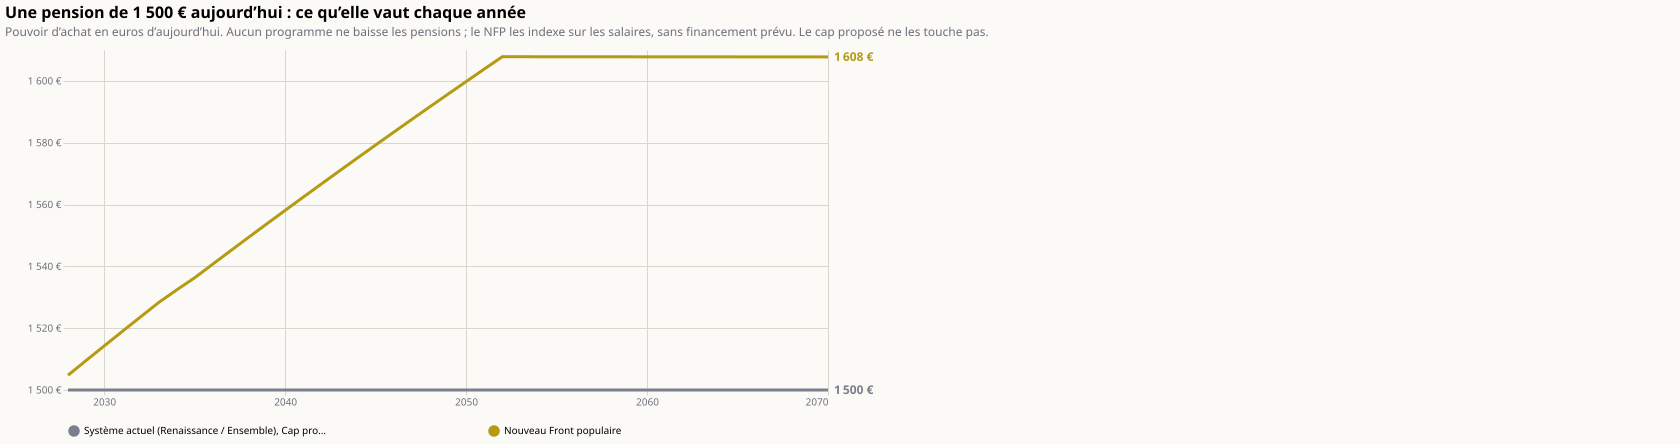

The data file committed next to this chart (first rows):
annee; programme; valeur
2028; Système actuel (Renaissance / Ensemble),…; 1500
2029; Système actuel (Renaissance / Ensemble),…; 1500
2030; Système actuel (Renaissance / Ensemble),…; 1500
2031; Système actuel (Renaissance / Ensemble),…; 1500
2032; Système actuel (Renaissance / Ensemble),…; 1500
2033; Système actuel (Renaissance / Ensemble),…; 1500
2034; Système actuel (Renaissance / Ensemble),…; 1500
2035; Système actuel (Renaissance / Ensemble),…; 1500
2036; Système actuel (Renaissance / Ensemble),…; 1500
2037; Système actuel (Renaissance / Ensemble),…; 1500
2038; Système actuel (Renaissance / Ensemble),…; 1500
2039; Système actuel (Renaissance / Ensemble),…; 1500
2040; Système actuel (Renaissance / Ensemble),…; 1500
2041; Système actuel (Renaissance / Ensemble),…; 1500
2042; Système actuel (Renaissance / Ensemble),…; 1500
2043; Système actuel (Renaissance / Ensemble),…; 1500
2044; Système actuel (Renaissance / Ensemble),…; 1500
2045; Système actuel (Renaissance / Ensemble),…; 1500
2046; Système actuel (Renaissance / Ensemble),…; 1500
2047; Système actuel (Renaissance / Ensemble),…; 1500
2048; Système actuel (Renaissance / Ensemble),…; 1500
2049; Système actuel (Renaissance / Ensemble),…; 1500
2050; Système actuel (Renaissance / Ensemble),…; 1500
2051; Système actuel (Renaissance / Ensemble),…; 1500
2052; Système actuel (Renaissance / Ensemble),…; 1500
2053; Système actuel (Renaissance / Ensemble),…; 1500
2054; Système actuel (Renaissance / Ensemble),…; 1500
2055; Système actuel (Renaissance / Ensemble),…; 1500
2056; Système actuel (Renaissance / Ensemble),…; 1500
2057; Système actuel (Renaissance / Ensemble),…; 1500
2058; Système actuel (Renaissance / Ensemble),…; 1500
2059; Système actuel (Renaissance / Ensemble),…; 1500
2060; Système actuel (Renaissance / Ensemble),…; 1500
2061; Système actuel (Renaissance / Ensemble),…; 1500
2062; Système actuel (Renaissance / Ensemble),…; 1500
2063; Système actuel (Renaissance / Ensemble),…; 1500
2064; Système actuel (Renaissance / Ensemble),…; 1500
2065; Système actuel (Renaissance / Ensemble),…; 1500
2066; Système actuel (Renaissance / Ensemble),…; 1500
2067; Système actuel (Renaissance / Ensemble),…; 1500
2068; Système actuel (Renaissance / Ensemble),…; 1500
2069; Système actuel (Renaissance / Ensemble),…; 1500
2070; Système actuel (Renaissance / Ensemble),…; 1500
2028; Nouveau Front populaire; 1505
2029; Nouveau Front populaire; 1510
2030; Nouveau Front populaire; 1514
2031; Nouveau Front populaire; 1519
2032; Nouveau Front populaire; 1524
2033; Nouveau Front populaire; 1528
2034; Nouveau Front populaire; 1532
2035; Nouveau Front populaire; 1536
2036; Nouveau Front populaire; 1541
2037; Nouveau Front populaire; 1545
2038; Nouveau Front populaire; 1549
2039; Nouveau Front populaire; 1554
2040; Nouveau Front populaire; 1558
2041; Nouveau Front populaire; 1562
2042; Nouveau Front populaire; 1567
2043; Nouveau Front populaire; 1571
2044; Nouveau Front populaire; 1575
... 26 more rows
